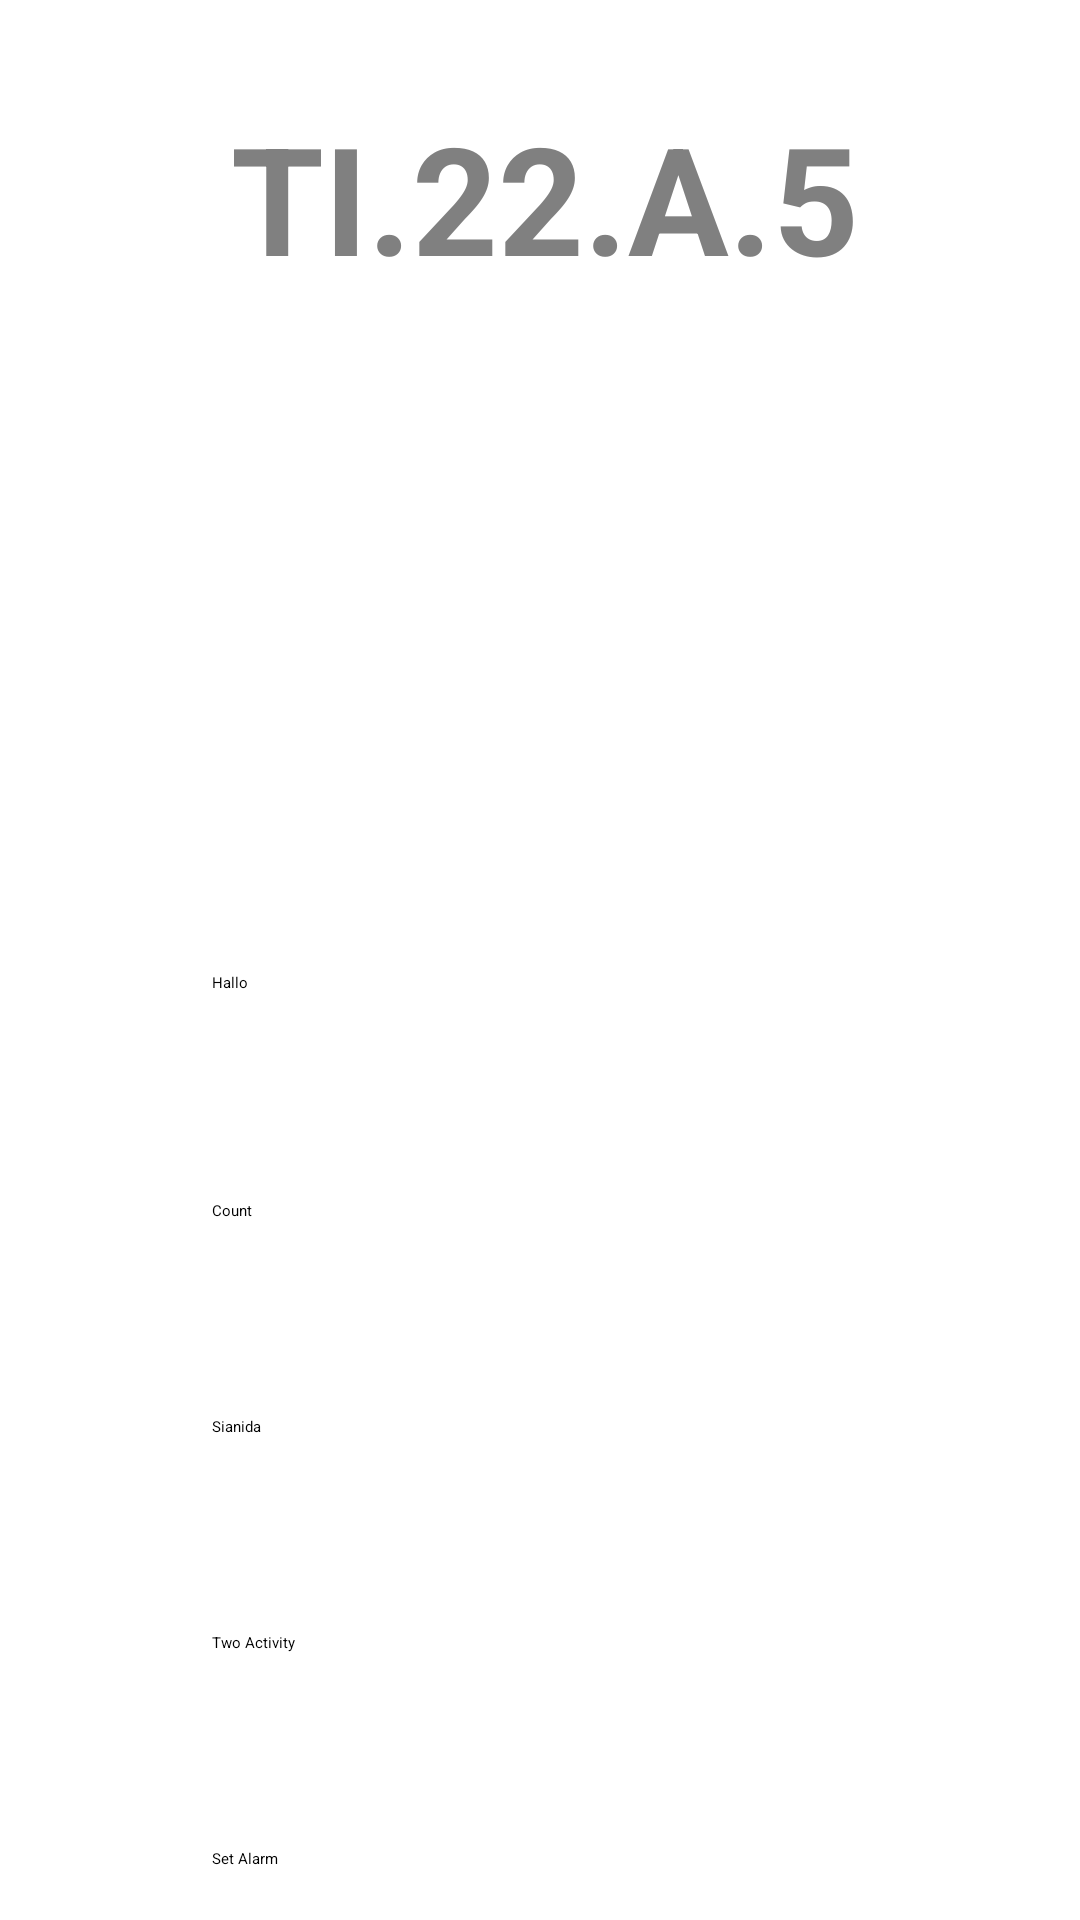

The Android layout XML behind this screen, and the referenced resources:
<!-- AndroidManifest.xml: application theme Theme.HalloAppTI22A5 -->
<!-- res/layout/aactivity_home.xml -->
<?xml version="1.0" encoding="utf-8"?>
<androidx.constraintlayout.widget.ConstraintLayout xmlns:android="http://schemas.android.com/apk/res/android"
    xmlns:app="http://schemas.android.com/apk/res-auto"
    xmlns:tools="http://schemas.android.com/tools"
    android:layout_width="match_parent"
    android:layout_height="match_parent"
    android:background="@drawable/bg5"
    tools:context=".home">

    <TextView
        android:id="@+id/imageView"
        android:layout_width="408dp"
        android:layout_height="wrap_content"
        android:text="TI.22.A.5"
        android:textAlignment="center"
        android:textStyle="bold"
        android:textSize="50dp"
        android:textColor="@color/Abu"
        android:layout_marginTop="30dp"
        app:layout_constraintBottom_toBottomOf="parent"
        app:layout_constraintEnd_toEndOf="parent"
        app:layout_constraintHorizontal_bias="0.476"
        app:layout_constraintStart_toStartOf="parent"
        app:layout_constraintTop_toTopOf="parent"
        app:layout_constraintVertical_bias="0.004" />

    <Button
        android:id="@+id/button_move_hallo"
        android:layout_width="218dp"
        android:layout_height="48dp"
        android:layout_marginTop="324dp"
        android:text="Hallo"
        app:layout_constraintEnd_toEndOf="parent"
        app:layout_constraintHorizontal_bias="0.497"
        app:layout_constraintStart_toStartOf="parent"
        app:layout_constraintTop_toTopOf="parent" />

    <Button
        android:id="@+id/button_move_count"
        android:layout_width="218dp"
        android:layout_height="48dp"
        android:layout_marginTop="28dp"
        android:text="Count"
        app:layout_constraintEnd_toEndOf="parent"
        app:layout_constraintHorizontal_bias="0.497"
        app:layout_constraintStart_toStartOf="parent"
        app:layout_constraintTop_toBottomOf="@+id/button_move_hallo" />

    <Button
        android:id="@+id/button_move_to_other_scroll"
        android:layout_width="218dp"
        android:layout_height="48dp"
        android:layout_marginTop="100dp"
        android:text="Sianida"
        app:layout_constraintEnd_toEndOf="parent"
        app:layout_constraintHorizontal_bias="0.497"
        app:layout_constraintStart_toStartOf="parent"
        app:layout_constraintTop_toBottomOf="@+id/button_move_hallo" />

    <Button
        android:id="@+id/buttonMoveToOtherActivity"
        android:layout_width="218dp"
        android:layout_height="48dp"
        android:layout_alignParentBottom="true"
        android:layout_centerHorizontal="true"
        android:layout_marginTop="24dp"
        android:text="Two Activity"
        app:layout_constraintEnd_toEndOf="parent"
        app:layout_constraintHorizontal_bias="0.497"
        app:layout_constraintStart_toStartOf="parent"
        app:layout_constraintTop_toBottomOf="@+id/button_move_to_other_scroll" />

    <Button
        android:id="@+id/button_move_to_alarm"
        android:layout_width="218dp"
        android:layout_height="48dp"
        android:layout_marginStart="16dp"
        android:layout_marginTop="24dp"
        android:layout_marginEnd="16dp"
        android:onClick="moveToAnotherActivity"
        android:text="Set Alarm"
        android:textColorLink="@color/Biru"
        app:layout_constraintEnd_toEndOf="parent"
        app:layout_constraintHorizontal_bias="0.496"
        app:layout_constraintStart_toStartOf="parent"
        app:layout_constraintTop_toBottomOf="@+id/buttonMoveToOtherActivity" />


</androidx.constraintlayout.widget.ConstraintLayout>
<!-- resources referenced by this layout -->
<resources>
  <color name="Abu">#808080</color>
  <color name="Biru">#3F51B5</color>
</resources>
